Run: headless pygame with SDL's dummy video driver; simulated clock (each Clock.tick advances the game by its frame time, no real sleeping); random seed 0; keys injected as events and as key.get_pressed() state; no mouse input.
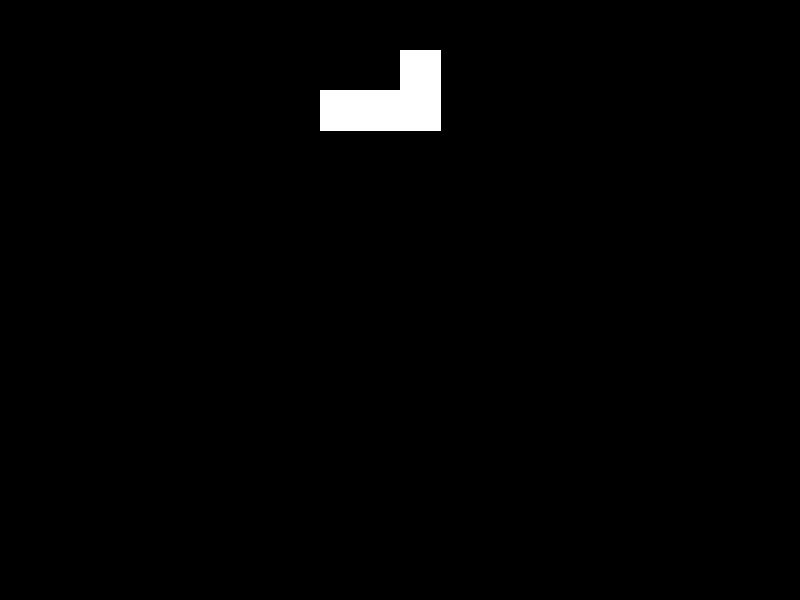
Frame 1 of 4 · flips 1–60 · no input
Frame 2 of 4 · flips 61–180 · tapped SPACE, RETURN · held RIGHT (→), D · screen unchanged from frame 1, image omitted
Frame 3 of 4 · flips 181–300 · held DOWN (↓), S · screen unchanged from frame 2, image omitted
Frame 4 of 4 · flips 301–420 · held LEFT (←), A, UP (↑), W · screen unchanged from frame 3, image omitted

The pygame program that drew these frames:

import pygame
from pygame.math import Vector2

pygame.init()

WIDTH, HEIGHT = 800, 600
window = pygame.display.set_mode((WIDTH, HEIGHT))
pygame.display.set_caption("Template")

font = pygame.font.SysFont("comicsans", 40)

FPS = 60
white = (255, 255, 255)

pieces = [
    [
        [
            Vector2(WIDTH / 2, 50),
            Vector2(WIDTH / 2, 90),
            Vector2(WIDTH / 2 - 40, 90),
            Vector2(WIDTH / 2 - 40, 130),
            Vector2(WIDTH / 2 + 80, 130),
            Vector2(WIDTH / 2 + 80, 90),
            Vector2(WIDTH / 2 + 40, 90),
            Vector2(WIDTH / 2 + 40, 50),
        ],  # rot 1
        [
            Vector2(WIDTH / 2, 50),
            Vector2(WIDTH / 2 - 40, 50),
            Vector2(WIDTH / 2 - 40, 170),
            Vector2(WIDTH / 2, 170),
            Vector2(WIDTH / 2, 130),
            Vector2(WIDTH / 2 + 40, 130),
            Vector2(WIDTH / 2 + 40, 90),
            Vector2(WIDTH / 2, 90),
        ],
        [
            Vector2(WIDTH / 2 + 80, 50),
            Vector2(WIDTH / 2 + 80, 90),
            Vector2(WIDTH / 2 + 40, 90),
            Vector2(WIDTH / 2 + 40, 130),
            Vector2(WIDTH / 2, 130),
            Vector2(WIDTH / 2, 90),
            Vector2(WIDTH / 2 - 40, 90),
            Vector2(WIDTH / 2 - 40, 50),
        ],
        [
            Vector2(WIDTH / 2, 50),
            Vector2(WIDTH / 2 + 40, 50),
            Vector2(WIDTH / 2 + 40, 170),
            Vector2(WIDTH / 2, 170),
            Vector2(WIDTH / 2, 130),
            Vector2(WIDTH / 2 - 40, 130),
            Vector2(WIDTH / 2 - 40, 90),
            Vector2(WIDTH / 2, 90),
        ],
    ],  # T-Piece
    [
        [
            Vector2(WIDTH / 2, 50),
            Vector2(WIDTH / 2, 210),
            Vector2(WIDTH / 2 + 40, 210),
            Vector2(WIDTH / 2 + 40, 50),
        ],
        [
            Vector2(WIDTH / 2 - 80, 50),
            Vector2(WIDTH / 2 - 80, 90),
            Vector2(WIDTH / 2 + 80, 90),
            Vector2(WIDTH / 2 + 80, 50),
        ],
        [
            Vector2(WIDTH / 2, 50),
            Vector2(WIDTH / 2, 210),
            Vector2(WIDTH / 2 + 40, 210),
            Vector2(WIDTH / 2 + 40, 50),
        ],
        [
            Vector2(WIDTH / 2 - 80, 50),
            Vector2(WIDTH / 2 - 80, 90),
            Vector2(WIDTH / 2 + 80, 90),
            Vector2(WIDTH / 2 + 80, 50),
        ],
    ],  # Line-Piece
    [
        [
            Vector2(WIDTH / 2 - 40, 50),
            Vector2(WIDTH / 2 - 40, 130),
            Vector2(WIDTH / 2 + 40, 130),
            Vector2(WIDTH / 2 + 40, 50),
        ],
        [
            Vector2(WIDTH / 2 - 40, 50),
            Vector2(WIDTH / 2 - 40, 130),
            Vector2(WIDTH / 2 + 40, 130),
            Vector2(WIDTH / 2 + 40, 50),
        ],
        [
            Vector2(WIDTH / 2 - 40, 50),
            Vector2(WIDTH / 2 - 40, 130),
            Vector2(WIDTH / 2 + 40, 130),
            Vector2(WIDTH / 2 + 40, 50),
        ],
        [
            Vector2(WIDTH / 2 - 40, 50),
            Vector2(WIDTH / 2 - 40, 130),
            Vector2(WIDTH / 2 + 40, 130),
            Vector2(WIDTH / 2 + 40, 50),
        ],
    ],  # Square-Piece
    [
        [
            Vector2(WIDTH / 2, 50),
            Vector2(WIDTH / 2, 90),
            Vector2(WIDTH / 2 - 40, 90),
            Vector2(WIDTH / 2 - 40, 170),
            Vector2(WIDTH / 2, 170),
            Vector2(WIDTH / 2, 130),
            Vector2(WIDTH / 2 + 40, 130),
            Vector2(WIDTH / 2 + 40, 50),
        ],
        [
            Vector2(WIDTH / 2 - 40, 50),
            Vector2(WIDTH / 2 + 40, 50),
            Vector2(WIDTH / 2 + 40, 90),
            Vector2(WIDTH / 2 + 80, 90),
            Vector2(WIDTH / 2 + 80, 130),
            Vector2(WIDTH / 2, 130),
            Vector2(WIDTH / 2, 90),
            Vector2(WIDTH / 2 - 40, 90),
        ],
        [
            Vector2(WIDTH / 2, 50),
            Vector2(WIDTH / 2, 90),
            Vector2(WIDTH / 2 - 40, 90),
            Vector2(WIDTH / 2 - 40, 170),
            Vector2(WIDTH / 2, 170),
            Vector2(WIDTH / 2, 130),
            Vector2(WIDTH / 2 + 40, 130),
            Vector2(WIDTH / 2 + 40, 50),
        ],
        [
            Vector2(WIDTH / 2 - 40, 50),
            Vector2(WIDTH / 2 + 40, 50),
            Vector2(WIDTH / 2 + 40, 90),
            Vector2(WIDTH / 2 + 80, 90),
            Vector2(WIDTH / 2 + 80, 130),
            Vector2(WIDTH / 2, 130),
            Vector2(WIDTH / 2, 90),
            Vector2(WIDTH / 2 - 40, 90),
        ],
    ],  # S-Piece mirrored
    [
        [
            Vector2(WIDTH / 2, 50),
            Vector2(WIDTH / 2 - 40, 50),
            Vector2(WIDTH / 2 - 40, 130),
            Vector2(WIDTH / 2, 130),
            Vector2(WIDTH / 2, 170),
            Vector2(WIDTH / 2 + 40, 170),
            Vector2(WIDTH / 2 + 40, 90),
            Vector2(WIDTH / 2, 90),
        ],
        [
            Vector2(WIDTH / 2, 50),
            Vector2(WIDTH / 2 + 80, 50),
            Vector2(WIDTH / 2 + 80, 90),
            Vector2(WIDTH / 2 + 40, 90),
            Vector2(WIDTH / 2 + 40, 130),
            Vector2(WIDTH / 2 - 40, 130),
            Vector2(WIDTH / 2 - 40, 90),
            Vector2(WIDTH / 2, 90),
        ],
        [
            Vector2(WIDTH / 2, 50),
            Vector2(WIDTH / 2 - 40, 50),
            Vector2(WIDTH / 2 - 40, 130),
            Vector2(WIDTH / 2, 130),
            Vector2(WIDTH / 2, 170),
            Vector2(WIDTH / 2 + 40, 170),
            Vector2(WIDTH / 2 + 40, 90),
            Vector2(WIDTH / 2, 90),
        ],
        [
            Vector2(WIDTH / 2, 50),
            Vector2(WIDTH / 2 + 80, 50),
            Vector2(WIDTH / 2 + 80, 90),
            Vector2(WIDTH / 2 + 40, 90),
            Vector2(WIDTH / 2 + 40, 130),
            Vector2(WIDTH / 2 - 40, 130),
            Vector2(WIDTH / 2 - 40, 90),
            Vector2(WIDTH / 2, 90),
        ],
    ],  # S-Piece
    [
        [
            Vector2(WIDTH / 2, 50),
            Vector2(WIDTH / 2, 130),
            Vector2(WIDTH / 2 - 40, 130),
            Vector2(WIDTH / 2 - 40, 170),
            Vector2(WIDTH / 2 + 40, 170),
            Vector2(WIDTH / 2 + 40, 50),
        ],
        [
            Vector2(WIDTH / 2 - 40, 50),
            Vector2(WIDTH / 2, 50),
            Vector2(WIDTH / 2, 90),
            Vector2(WIDTH / 2 + 80, 90),
            Vector2(WIDTH / 2 + 80, 130),
            Vector2(WIDTH / 2 - 40, 130),
        ],
        [
            Vector2(WIDTH / 2 + 40, 50),
            Vector2(WIDTH / 2 - 40, 50),
            Vector2(WIDTH / 2 - 40, 170),
            Vector2(WIDTH / 2, 170),
            Vector2(WIDTH / 2, 90),
            Vector2(WIDTH / 2 + 40, 90),
        ],
        [
            Vector2(WIDTH / 2 + 40, 50),
            Vector2(WIDTH / 2 - 80, 50),
            Vector2(WIDTH / 2 - 80, 90),
            Vector2(WIDTH / 2, 90),
            Vector2(WIDTH / 2, 130),
            Vector2(WIDTH / 2 + 40, 130),
        ],
    ],  # L-Piece mirrored
    [
        [
            Vector2(WIDTH / 2, 50),
            Vector2(WIDTH / 2 - 40, 50),
            Vector2(WIDTH / 2 - 40, 170),
            Vector2(WIDTH / 2 + 40, 170),
            Vector2(WIDTH / 2 + 40, 130),
            Vector2(WIDTH / 2, 130),
            Vector2(WIDTH / 2, 50),
        ],
        [
            Vector2(WIDTH / 2 - 40, 50),
            Vector2(WIDTH / 2 + 80, 50),
            Vector2(WIDTH / 2 + 80, 90),
            Vector2(WIDTH / 2, 90),
            Vector2(WIDTH / 2, 130),
            Vector2(WIDTH / 2 - 40, 130),
        ],
        [
            Vector2(WIDTH / 2 - 40, 50),
            Vector2(WIDTH / 2 + 40, 50),
            Vector2(WIDTH / 2 + 40, 170),
            Vector2(WIDTH / 2, 170),
            Vector2(WIDTH / 2, 90),
            Vector2(WIDTH / 2 - 40, 90),
        ],
        [
            Vector2(WIDTH / 2, 50),
            Vector2(WIDTH / 2 + 40, 50),
            Vector2(WIDTH / 2 + 40, 130),
            Vector2(WIDTH / 2 - 80, 130),
            Vector2(WIDTH / 2 - 80, 90),
            Vector2(WIDTH / 2, 90),
        ],
    ],  # L-Piece
]


def main():

    clock = pygame.time.Clock()

    run = True
    while run:
        clock.tick(FPS)

        for event in pygame.event.get():
            if event.type == pygame.QUIT:
                run = False

        keys_pressed = pygame.key.get_pressed()

        draw_window()

    pygame.quit()


def draw_window():

    pygame.draw.polygon(window, white, pieces[6][3])

    pygame.display.flip()
    pygame.display.update()
    window.fill((0, 0, 0))


if __name__ == "__main__":
    main()
